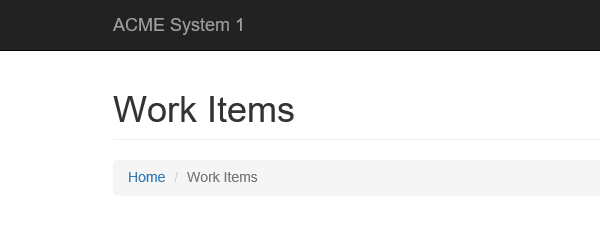
Workflow: System1_NavigateTo_WIDetails

Step 1: Attach Browser 'iexplore.exe ACME' in window 'ACME System 1 - *'
